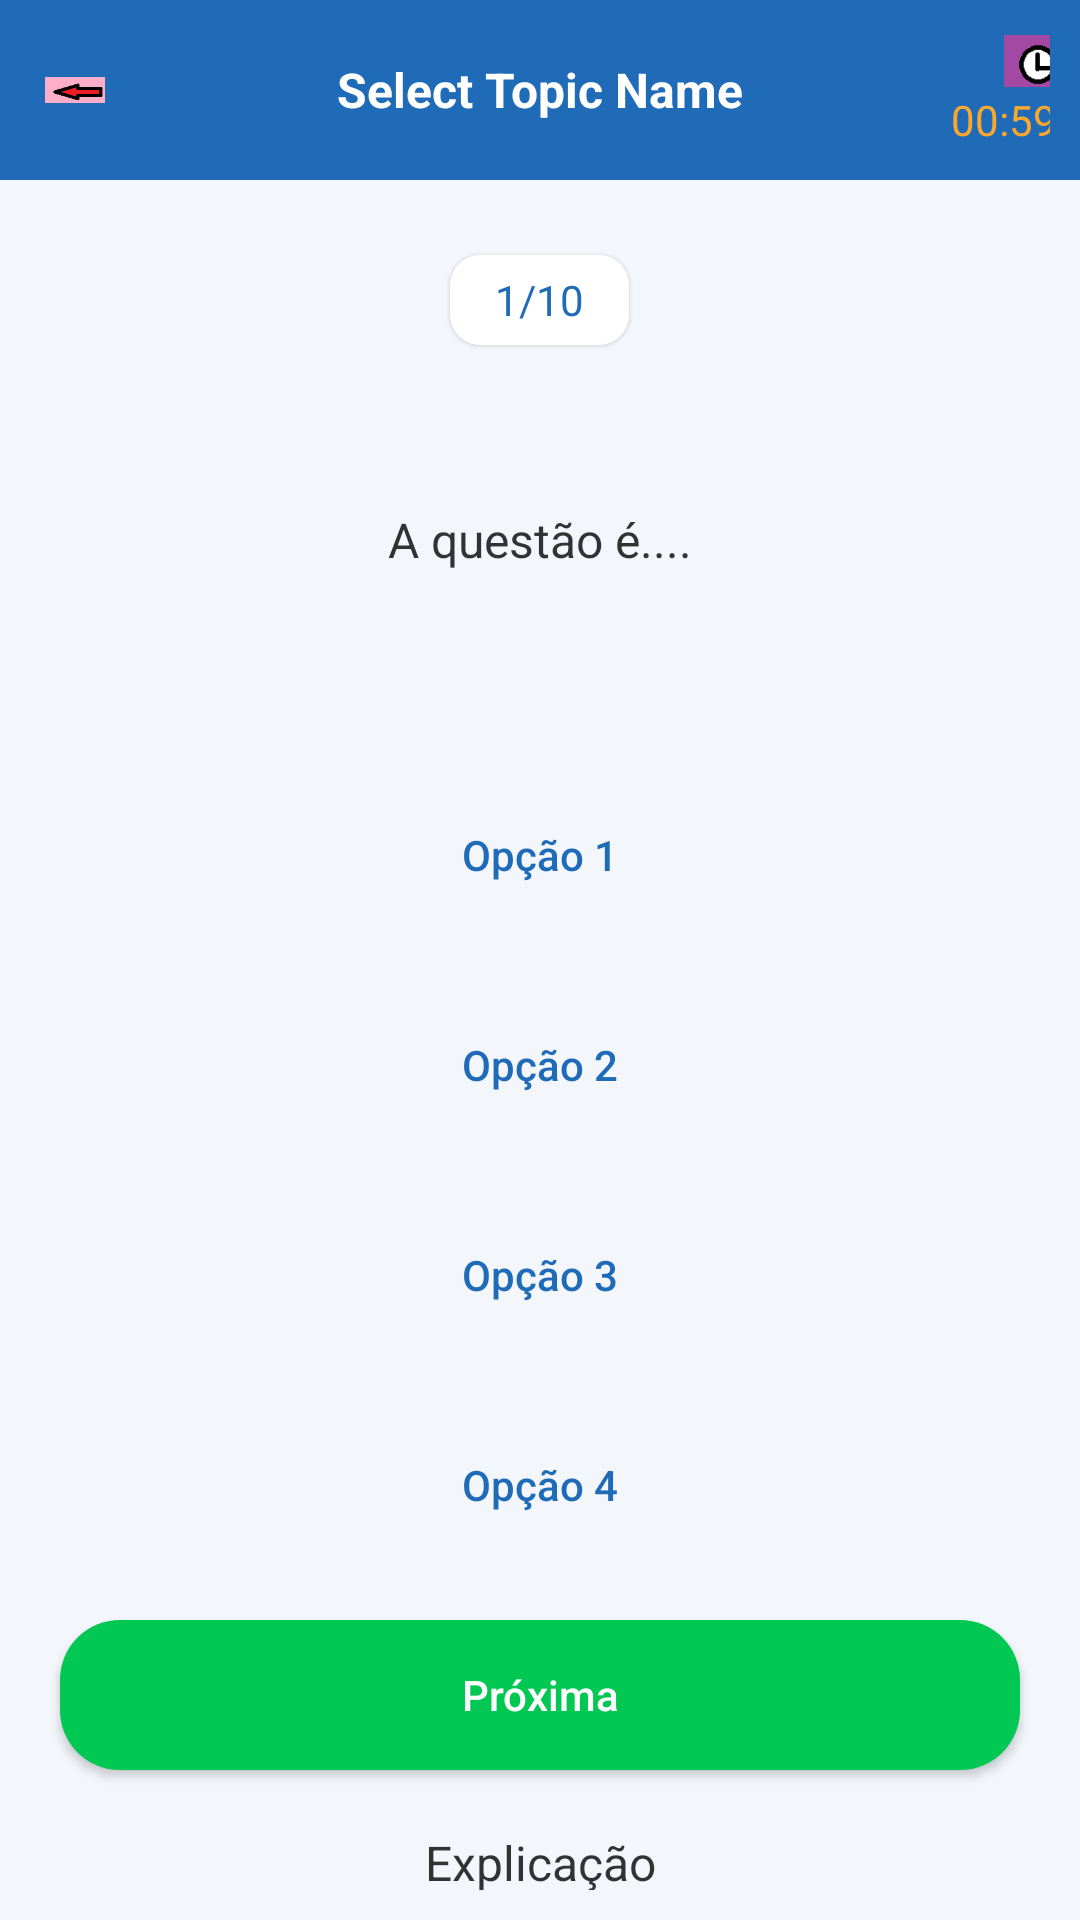

This screen was rendered from an Android layout file. Write that file and the resources it references.
<!-- AndroidManifest.xml: application theme Theme.QuizEnem -->
<!-- res/layout/activity_quiz.xml -->
<?xml version="1.0" encoding="utf-8"?>
<LinearLayout xmlns:android="http://schemas.android.com/apk/res/android"
    xmlns:app="http://schemas.android.com/apk/res-auto"
    xmlns:tools="http://schemas.android.com/tools"
    android:layout_width="match_parent"
    android:layout_height="match_parent"
    android:orientation="vertical"
    android:background="#0d1f6bb8"
    tools:context=".QuizActivity">

    <RelativeLayout
        android:layout_width="match_parent"
        android:layout_height="60dp"
        android:background="#1f6bb8" >

        <ImageView
            android:id="@+id/backBtn"
            android:layout_width="20dp"
            android:layout_height="20dp"
            android:layout_centerVertical="true"
            android:layout_marginStart="15dp"
            android:src="@drawable/back_btn" />
        <TextView
            android:id="@+id/topicName"
            android:layout_width="wrap_content"
            android:layout_height="wrap_content"
            android:layout_centerInParent="true"
            android:text="Select Topic Name"
            android:textColor="#FFFFFF"
            android:textSize="16sp"
            android:textStyle="bold" />

        <LinearLayout
            android:layout_width="wrap_content"
            android:layout_height="wrap_content"
           android:layout_alignParentEnd="true"
            android:layout_centerVertical="true"
            android:layout_marginEnd="10dp"
            android:gravity="center"
            android:orientation="vertical">

            <ImageView
                android:layout_width="20dp"
                android:layout_height="20dp"
                android:layout_marginStart="15dp"
                android:src="@drawable/timer"/>
            <TextView
                android:id="@+id/timer"
                android:layout_width="wrap_content"
                android:layout_height="wrap_content"
                android:layout_marginStart="5dp"
                android:text="00:59"
                android:textColor="#Faa72F"/>




        </LinearLayout>


    </RelativeLayout>

    <TextView
        android:id="@+id/questions"
        android:layout_width="wrap_content"
        android:layout_height="30dp"
        android:layout_gravity="center"
        android:layout_marginTop="25dp"
        android:background="@drawable/round_back_white"
        android:elevation="1dp"
        android:gravity="center"
        android:paddingStart="15dp"
        android:paddingEnd="15dp"
        android:text="1/10"
        android:textColor="#1f6bb8"/>

    <TextView
        android:id="@+id/question"
        android:layout_width="match_parent"
        android:layout_height="wrap_content"
        android:layout_marginStart="20dp"
        android:layout_marginTop="15dp"
        android:layout_marginEnd="20dp"
        android:background="@drawable/round_back_light_yellow10"
        android:gravity="center"
        android:minHeight="100dp"
        android:padding="20dp"
        android:text="A questão é...."
        android:textColor="#CC000000"
        android:textSize="16sp" />

    <androidx.appcompat.widget.AppCompatButton
    android:id="@+id/option1"
    android:layout_width="match_parent"
    android:layout_height="50dp"
    android:layout_marginStart="20dp"
    android:layout_marginTop="30dp"
    android:text="Opção 1"
    android:background="@drawable/round_back_white_stoke2"
    android:textAllCaps="false"
    android:textColor="#1F6BB8"
    android:layout_marginEnd="20dp" />

    <androidx.appcompat.widget.AppCompatButton
        android:id="@+id/option2"
        android:layout_width="match_parent"
        android:layout_height="50dp"
        android:layout_marginStart="20dp"
        android:layout_marginTop="20dp"
        android:text="Opção 2"
        android:background="@drawable/round_back_white_stoke2"
        android:textAllCaps="false"
        android:textColor="#1F6BB8"
        android:layout_marginEnd="20dp" />

    <androidx.appcompat.widget.AppCompatButton
        android:id="@+id/option3"
        android:layout_width="match_parent"
        android:layout_height="50dp"
        android:layout_marginStart="20dp"
        android:layout_marginTop="20dp"
        android:text="Opção 3"
        android:background="@drawable/round_back_white_stoke2"
        android:textAllCaps="false"
        android:textColor="#1F6BB8"
        android:layout_marginEnd="20dp" />

    <androidx.appcompat.widget.AppCompatButton
        android:id="@+id/option4"
        android:layout_width="match_parent"
        android:layout_height="50dp"
        android:layout_marginStart="20dp"
        android:layout_marginTop="20dp"
        android:text="Opção 4"
        android:background="@drawable/round_back_white_stoke2"
        android:textAllCaps="false"
        android:textColor="#1F6BB8"
        android:layout_marginEnd="20dp" />

    <androidx.appcompat.widget.AppCompatButton
        android:id="@+id/nxtBtn"
        android:layout_width="match_parent"
        android:layout_height="50dp"
        android:layout_marginStart="20dp"
        android:layout_marginTop="20dp"
        android:text="Próxima"
        android:background="@drawable/round_back_green"
        android:textAllCaps="false"
        android:textColor="#FFFFFF"
        android:layout_marginEnd="20dp" />

    <TextView
        android:id="@+id/explicacao"
        android:layout_width="match_parent"
        android:layout_height="wrap_content"
        android:layout_marginStart="20dp"
        android:layout_marginEnd="20dp"
        android:layout_marginTop="10dp"
        android:background="@drawable/round_back_light_yellow10"
        android:gravity="center"
        android:minHeight="160dp"
        android:text="Explicação"
        android:padding="10dp"
        android:textColor="#CC000000"
        android:textSize="16sp" />

</LinearLayout>
<!-- resources referenced by this layout -->
<resources>
  <!-- drawable back_btn: png bitmap (drawable-v24, 471 bytes) -->
  <!-- drawable round_back_green (drawable) -->
  <?xml version="1.0" encoding="utf-8"?>
  <shape xmlns:android="http://schemas.android.com/apk/res/android"
      android:shape="rectangle">
      <solid android:color="#00c853"/>
      <corners android:radius="20dp" />
  
  
  </shape>
  <!-- drawable round_back_white (drawable) -->
  <?xml version="1.0" encoding="utf-8"?>
  <shape xmlns:android="http://schemas.android.com/apk/res/android"
      android:shape="rectangle"
          >
  <solid android:color="#ffffff"/>
      <corners android:radius="10dp"/>
  
  </shape>
  <!-- drawable timer: png bitmap (drawable-v24, 638 bytes) -->
  <style name="Theme.QuizEnem" parent="Theme.MaterialComponents.DayNight.NoActionBar">
          
          <item name="colorPrimary">@color/purple_500</item>
          <item name="colorPrimaryVariant">@color/purple_700</item>
          <item name="colorOnPrimary">@color/white</item>
          
          <item name="colorSecondary">@color/teal_200</item>
          <item name="colorSecondaryVariant">@color/teal_700</item>
          <item name="colorOnSecondary">@color/black</item>
          
          <item name="android:statusBarColor" tools:targetApi="l">?attr/colorPrimaryVariant</item>
          
      </style>
  <!-- not gathered from this repository: default colours our renderer supplied (Android Studio template values) -->
  <color name="purple_500">#FF6200EE</color>
  <color name="purple_700">#FF3700B3</color>
  <color name="teal_200">#FF03DAC5</color>
  <color name="teal_700">#FF018786</color>
  <color name="black">#FF000000</color>
  <color name="white">#FFFFFFFF</color>
</resources>
